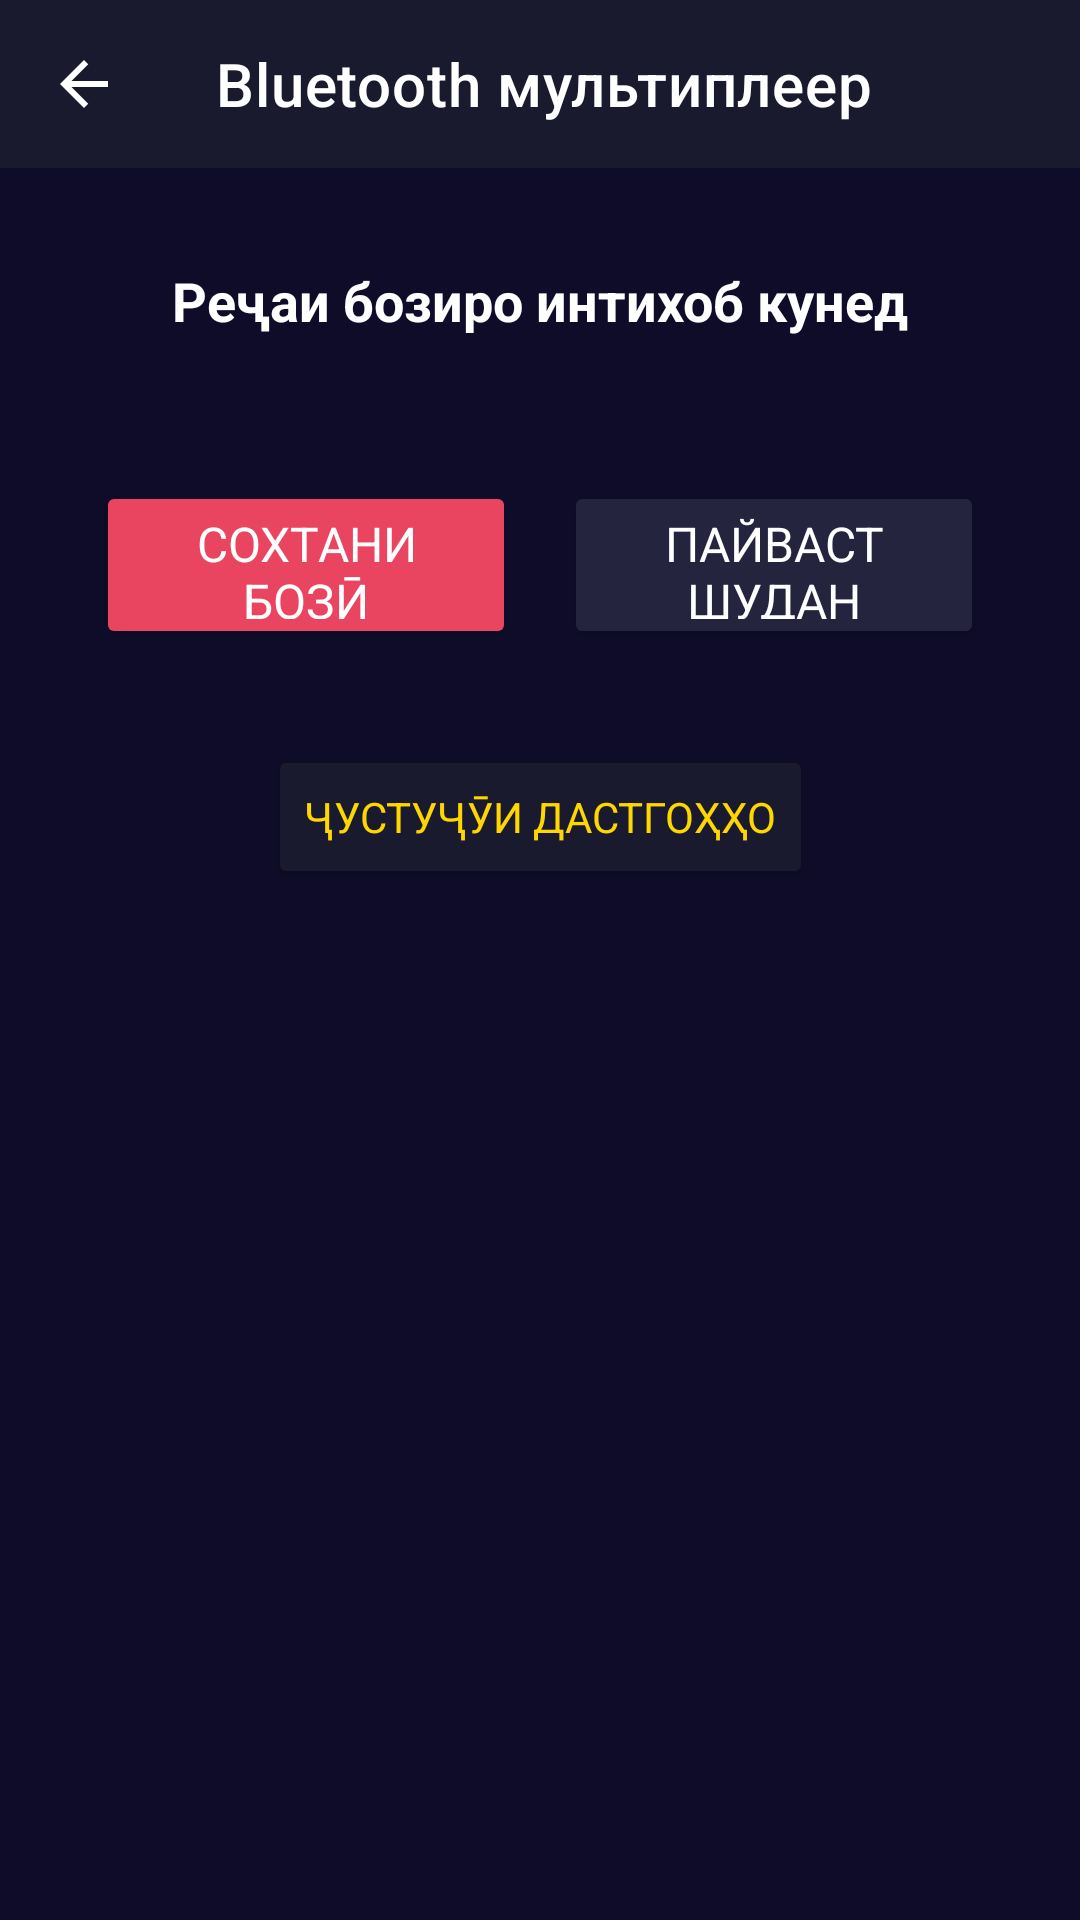

Layout XML and referenced resources for this Android screen:
<!-- AndroidManifest.xml: activity theme Theme.ChessApp -->
<!-- res/layout/activity_bluetooth.xml -->
<?xml version="1.0" encoding="utf-8"?>
<androidx.constraintlayout.widget.ConstraintLayout xmlns:android="http://schemas.android.com/apk/res/android"
    xmlns:app="http://schemas.android.com/apk/res-auto"
    android:layout_width="match_parent"
    android:layout_height="match_parent"
    android:background="@color/primary_dark">

    <com.google.android.material.appbar.MaterialToolbar
        android:id="@+id/toolbar"
        android:layout_width="match_parent"
        android:layout_height="?attr/actionBarSize"
        android:background="@color/primary"
        app:titleTextColor="@color/text_primary"
        app:title="Bluetooth мультиплеер"
        app:navigationIcon="@drawable/ic_arrow_back"
        app:layout_constraintTop_toTopOf="parent" />

    <TextView
        android:id="@+id/tvBluetoothStatus"
        android:layout_width="wrap_content"
        android:layout_height="wrap_content"
        android:text="Реҷаи бозиро интихоб кунед"
        android:textSize="18sp"
        android:textColor="@color/text_primary"
        android:textStyle="bold"
        android:layout_marginTop="32dp"
        app:layout_constraintLeft_toLeftOf="parent"
        app:layout_constraintRight_toRightOf="parent"
        app:layout_constraintTop_toBottomOf="@+id/toolbar" />

    <LinearLayout
        android:id="@+id/layoutButtons"
        android:layout_width="match_parent"
        android:layout_height="wrap_content"
        android:orientation="horizontal"
        android:gravity="center"
        android:layout_marginTop="32dp"
        android:padding="16dp"
        app:layout_constraintTop_toBottomOf="@+id/tvBluetoothStatus"
        app:layout_constraintLeft_toLeftOf="parent"
        app:layout_constraintRight_toRightOf="parent">

        <Button
            android:id="@+id/btnHostGame"
            android:layout_width="0dp"
            android:layout_height="56dp"
            android:layout_weight="1"
            android:text="Сохтани бозӣ"
            android:textSize="16sp"
            android:backgroundTint="@color/accent"
            android:textColor="@color/white"
            android:layout_marginEnd="8dp"
            android:layout_marginStart="16dp"/>

        <Button
            android:id="@+id/btnJoinGame"
            android:layout_width="0dp"
            android:layout_height="56dp"
            android:layout_weight="1"
            android:text="Пайваст шудан"
            android:textSize="16sp"
            android:backgroundTint="@color/primary_light"
            android:textColor="@color/white"
            android:layout_marginStart="8dp"
            android:layout_marginEnd="16dp"/>
    </LinearLayout>

    <Button
        android:id="@+id/btnSearchDevices"
        android:layout_width="wrap_content"
        android:layout_height="48dp"
        android:text="Ҷустуҷӯи дастгоҳҳо"
        android:textSize="14sp"
        android:backgroundTint="@color/primary"
        android:textColor="@color/text_gold"
        android:layout_marginTop="16dp"
        app:layout_constraintLeft_toLeftOf="parent"
        app:layout_constraintRight_toRightOf="parent"
        app:layout_constraintTop_toBottomOf="@+id/layoutButtons" />

    <com.google.android.material.card.MaterialCardView
        android:id="@+id/cardDevices"
        android:layout_width="match_parent"
        android:layout_height="0dp"
        android:layout_margin="16dp"
        app:cardCornerRadius="16dp"
        app:cardElevation="4dp"
        app:layout_constraintTop_toBottomOf="@+id/btnSearchDevices"
        app:layout_constraintBottom_toBottomOf="parent"
        app:layout_constraintLeft_toLeftOf="parent"
        app:layout_constraintRight_toRightOf="parent"
        android:visibility="gone">

        <ListView
            android:id="@+id/devicesList"
            android:layout_width="match_parent"
            android:layout_height="match_parent"
            android:divider="@color/primary_light"
            android:dividerHeight="1dp" />
    </com.google.android.material.card.MaterialCardView>

    <ProgressBar
        android:id="@+id/progressBar"
        android:layout_width="48dp"
        android:layout_height="48dp"
        android:visibility="gone"
        android:indeterminateTint="@color/accent"
        app:layout_constraintLeft_toLeftOf="parent"
        app:layout_constraintRight_toRightOf="parent"
        app:layout_constraintTop_toTopOf="parent"
        app:layout_constraintBottom_toBottomOf="parent" />

</androidx.constraintlayout.widget.ConstraintLayout>
<!-- resources referenced by this layout -->
<resources>
  <color name="accent">#e94560</color>
  <color name="primary">#1a1a2e</color>
  <color name="primary_dark">#0f0c29</color>
  <color name="primary_light">#24243e</color>
  <color name="text_gold">#ffd700</color>
  <color name="text_primary">#FFFFFF</color>
  <color name="white">#FFFFFFFF</color>
  <!-- drawable ic_arrow_back (drawable) -->
  <?xml version="1.0" encoding="utf-8"?>
  <vector xmlns:android="http://schemas.android.com/apk/res/android"
      android:width="24dp"
      android:height="24dp"
      android:viewportWidth="24"
      android:viewportHeight="24"
      android:tint="#FFFFFF">
      <path
          android:fillColor="#FF000000"
          android:pathData="M20,11H7.83l5.59,-5.59L12,4l-8,8 8,8 1.41,-1.41L7.83,13H20v-2z" />
  </vector>
  <style name="Theme.ChessApp" parent="Theme.MaterialComponents.DayNight.NoActionBar">
          <item name="android:statusBarColor">@color/primary_dark</item>
          <item name="android:windowBackground">@color/primary_dark</item>
          <item name="colorPrimary">@color/primary</item>
          <item name="colorPrimaryVariant">@color/primary_dark</item>
          <item name="colorOnPrimary">@color/text_primary</item>
          <item name="colorSecondary">@color/accent</item>
          <item name="colorSecondaryVariant">@color/accent_dark</item>
          <item name="colorOnSecondary">@color/white</item>
          <item name="android:fontFamily">sans-serif</item>
      </style>
  <color name="accent_dark">#c62a47</color>
</resources>
